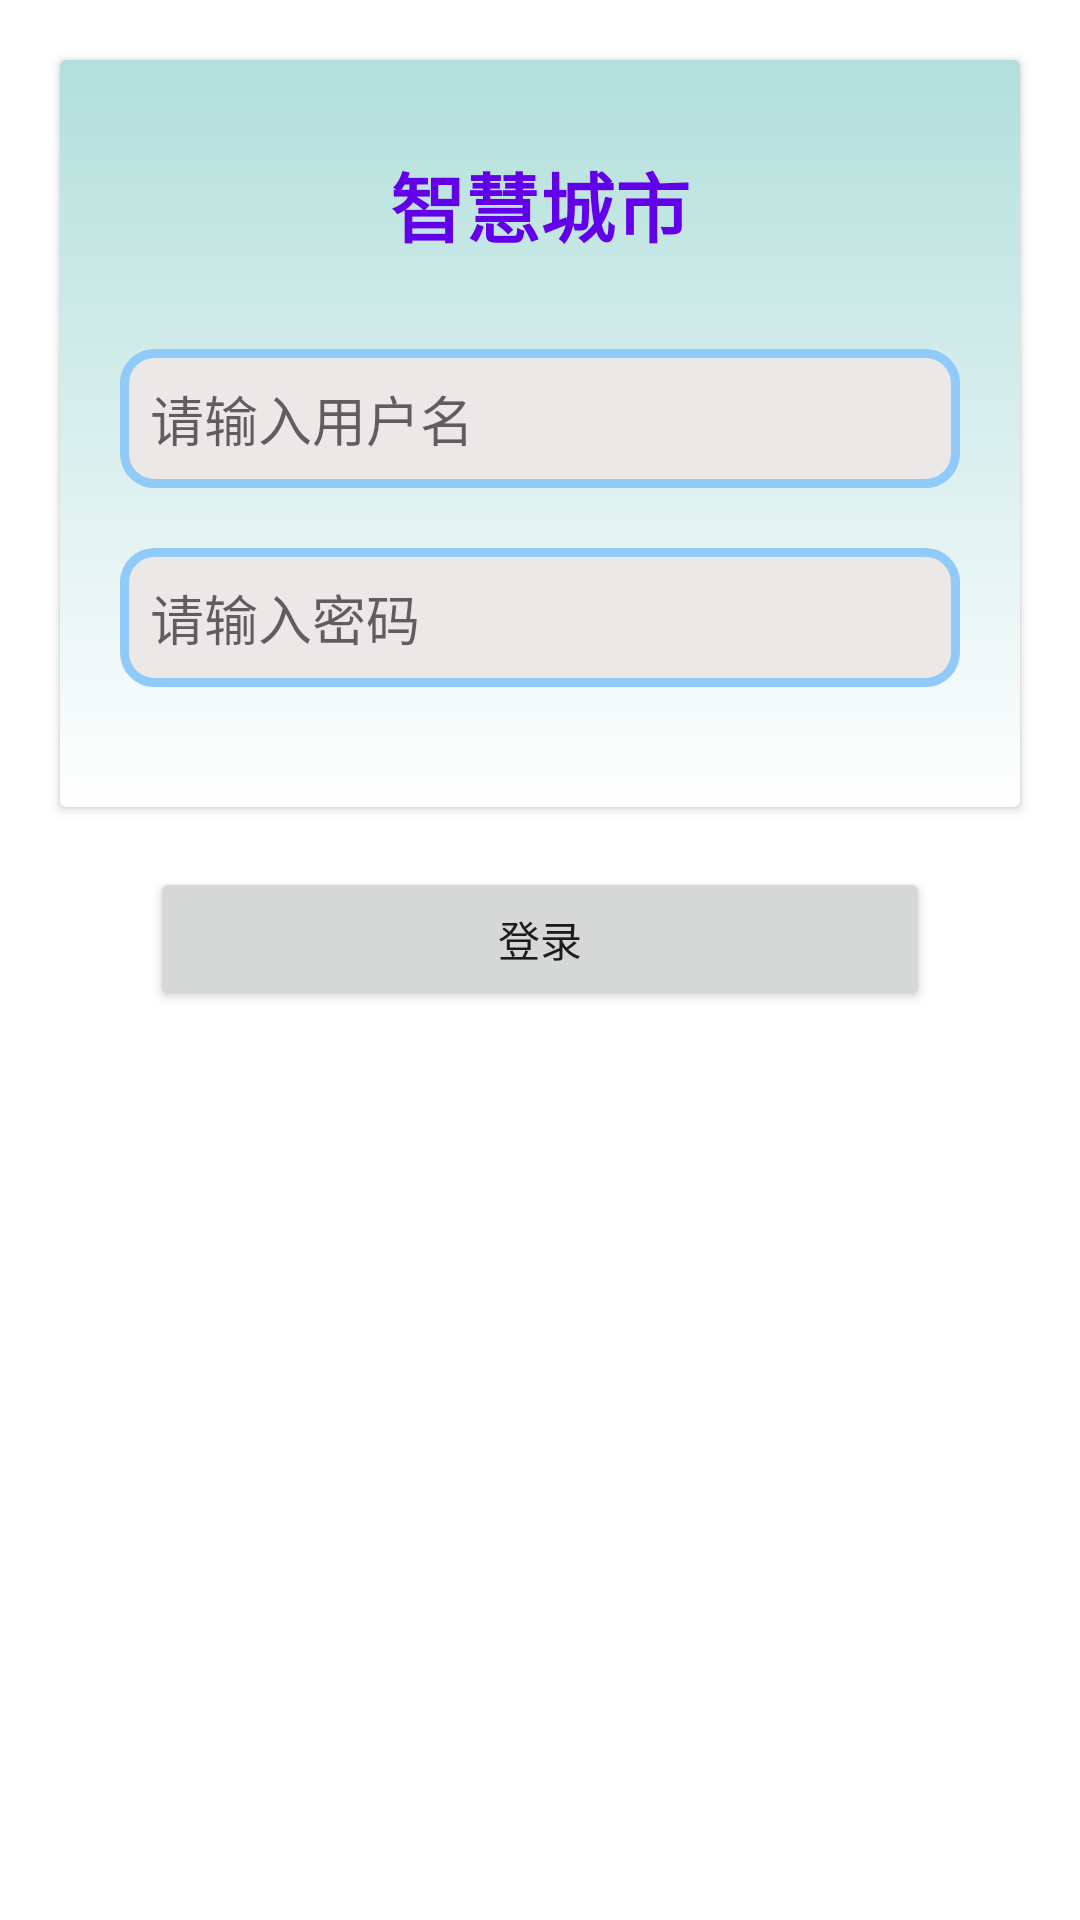

Produce the Android XML layout that renders to this screen, including the resource entries it uses.
<!-- AndroidManifest.xml: application theme Theme.SmartCity_0715 -->
<!-- res/layout/activity_log_in.xml -->
<?xml version="1.0" encoding="utf-8"?>
<androidx.constraintlayout.widget.ConstraintLayout xmlns:android="http://schemas.android.com/apk/res/android"
    xmlns:app="http://schemas.android.com/apk/res-auto"
    xmlns:tools="http://schemas.android.com/tools"
    android:layout_width="match_parent"
    android:layout_height="match_parent"
    tools:context=".ui.myself.LogInActivity">

    <androidx.cardview.widget.CardView
        android:id="@+id/cardView2"
        android:layout_width="match_parent"
        android:layout_height="wrap_content"
        android:layout_margin="20dp"
        app:layout_constraintEnd_toEndOf="parent"
        app:layout_constraintStart_toStartOf="parent"
        app:layout_constraintTop_toTopOf="parent">

        <LinearLayout
            android:layout_width="match_parent"
            android:layout_height="match_parent"
            android:background="@drawable/my_back1"
            android:orientation="vertical">

            <TextView
                android:id="@+id/textView3"
                android:layout_width="match_parent"
                android:layout_height="wrap_content"
                android:layout_marginTop="30dp"
                android:layout_marginBottom="30dp"
                android:gravity="center"
                android:text="智慧城市"
                android:textColor="#6200EA"
                android:textSize="25sp"
                android:textStyle="bold" />

            <EditText
                android:id="@+id/login_username"
                android:layout_width="match_parent"
                android:layout_height="wrap_content"
                android:layout_marginStart="20dp"
                android:layout_marginEnd="20dp"
                android:background="@drawable/my_edit"
                android:ems="10"
                android:hint="请输入用户名"
                android:inputType="textPersonName" />

            <EditText
                android:id="@+id/login_pwd"
                android:layout_width="match_parent"
                android:layout_height="wrap_content"
                android:layout_marginStart="20dp"
                android:layout_marginTop="20dp"
                android:layout_marginEnd="20dp"
                android:layout_marginBottom="40dp"
                android:background="@drawable/my_edit"
                android:ems="10"
                android:hint="请输入密码"
                android:inputType="textPassword" />
        </LinearLayout>
    </androidx.cardview.widget.CardView>

    <Button
        android:id="@+id/button3"
        android:layout_width="match_parent"
        android:layout_height="wrap_content"
        android:layout_marginStart="50dp"
        android:layout_marginTop="20dp"
        android:layout_marginEnd="50dp"
        android:text="登录"
        app:layout_constraintEnd_toEndOf="parent"
        app:layout_constraintStart_toStartOf="parent"
        app:layout_constraintTop_toBottomOf="@+id/cardView2" />
</androidx.constraintlayout.widget.ConstraintLayout>
<!-- resources referenced by this layout -->
<resources>
  <!-- drawable my_back1 (drawable) -->
  <?xml version="1.0" encoding="utf-8"?>
  <shape xmlns:android="http://schemas.android.com/apk/res/android">
  
      <gradient android:angle="90" android:endColor="#B2DFDB"/>
  </shape>
  <!-- drawable my_edit (drawable) -->
  <?xml version="1.0" encoding="utf-8"?>
  <shape xmlns:android="http://schemas.android.com/apk/res/android" android:shape="rectangle">
      <corners android:radius="10dp"/>
      <padding android:bottom="10dp" android:left="10dp" android:right="10dp" android:top="10dp"/>
      <stroke android:color="#90CAF9" android:width="3dp"/>
      <solid android:color="#EDE8E8"/>
  
  </shape>
  <style name="Theme.SmartCity_0715" parent="Theme.MaterialComponents.DayNight.DarkActionBar">
          
          <item name="colorPrimary">@color/teal_200</item>
          <item name="colorPrimaryVariant">@color/purple_700</item>
          <item name="colorOnPrimary">@color/white</item>
          
          <item name="colorSecondary">@color/teal_200</item>
          <item name="colorSecondaryVariant">@color/teal_700</item>
          <item name="colorOnSecondary">@color/black</item>
          
          <item name="android:statusBarColor" tools:targetApi="l">?attr/colorPrimaryVariant</item>
          
      </style>
  <color name="teal_200">#FF03DAC5</color>
  <color name="purple_700">#FF3700B3</color>
  <color name="white">#FFFFFFFF</color>
  <color name="teal_700">#FF018786</color>
  <color name="black">#FF000000</color>
</resources>
